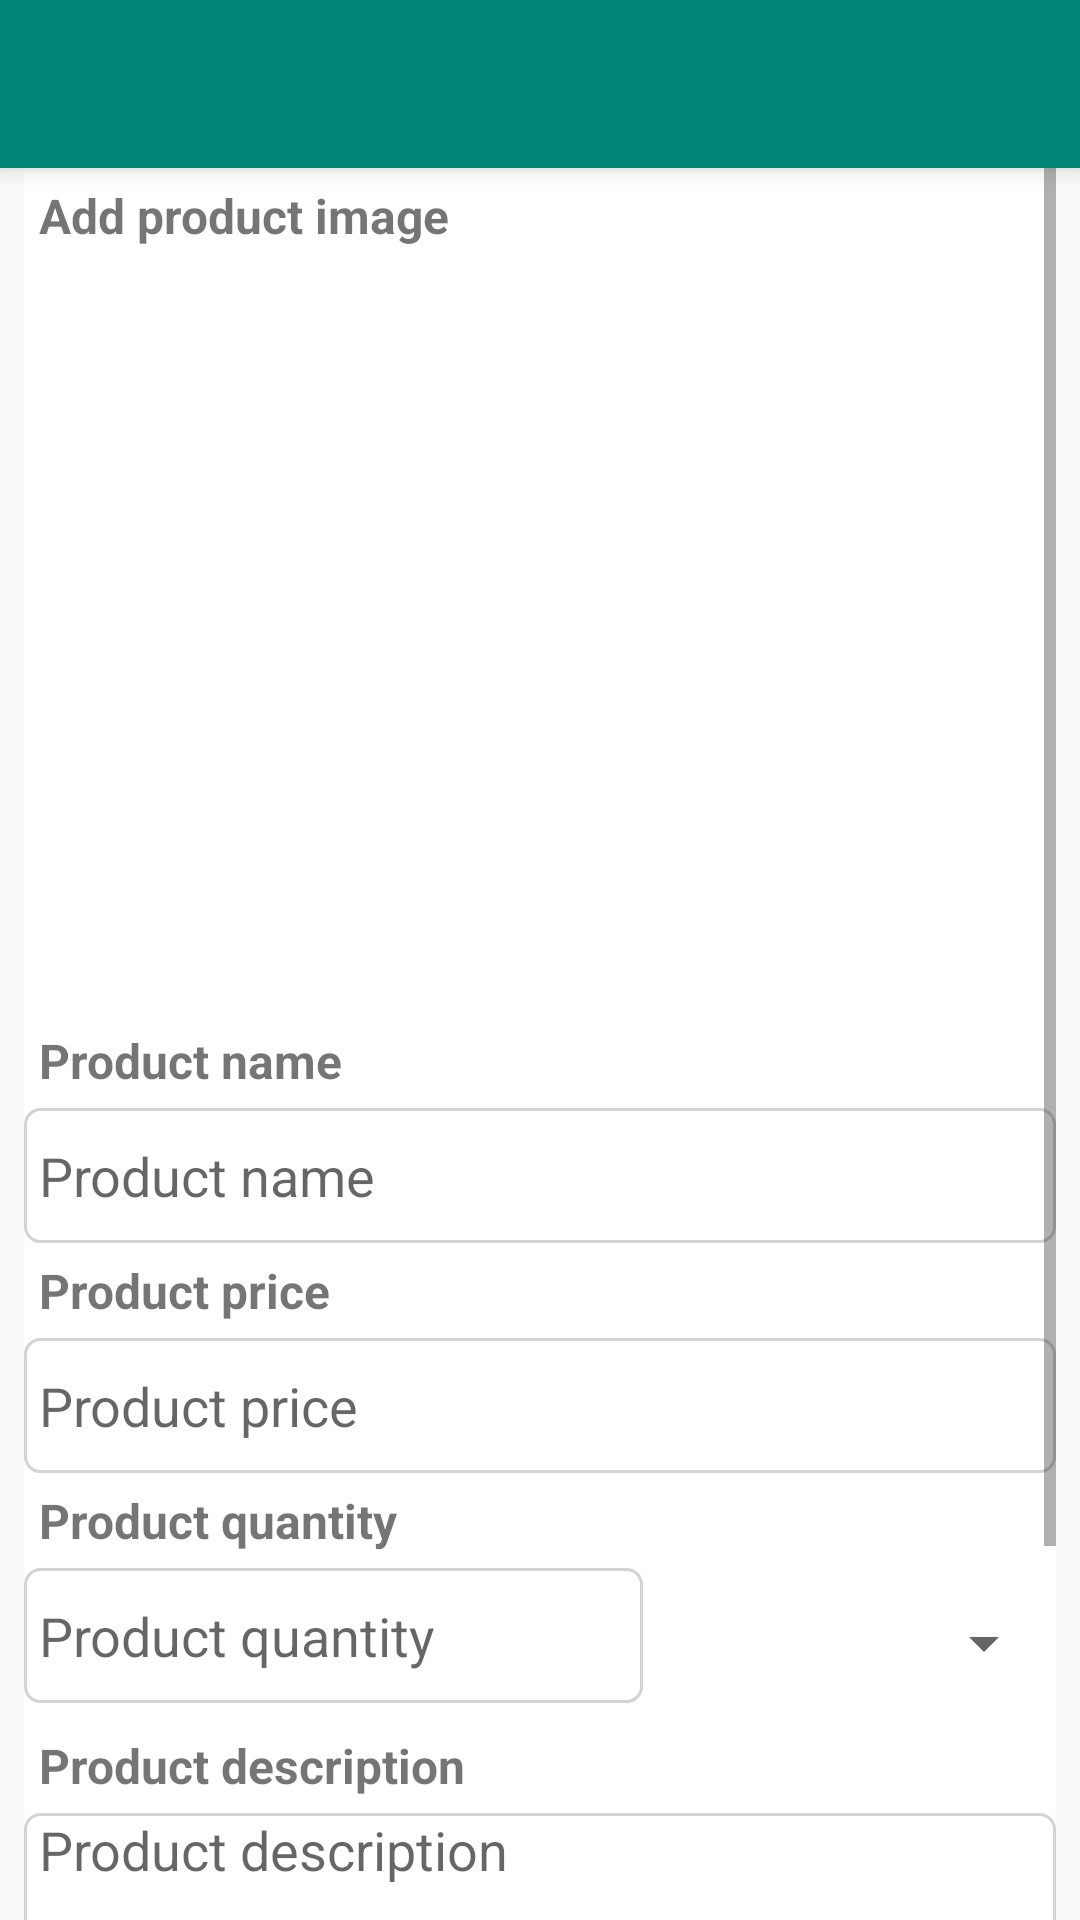

Layout XML and referenced resources for this Android screen:
<!-- AndroidManifest.xml: application theme AppTheme -->
<!-- res/layout/activity_add_product.xml -->
<?xml version="1.0" encoding="utf-8"?>
<androidx.constraintlayout.widget.ConstraintLayout xmlns:android="http://schemas.android.com/apk/res/android"
    xmlns:app="http://schemas.android.com/apk/res-auto"
    xmlns:tools="http://schemas.android.com/tools"
    android:layout_width="match_parent"
    android:layout_height="match_parent"
    tools:context="com.debarunlahiri.dinmart.AddProductActivity">

    <androidx.appcompat.widget.Toolbar
        android:id="@+id/toolbar2"
        android:layout_width="0dp"
        android:layout_height="wrap_content"
        android:background="@color/colorPrimary"
        android:elevation="5dp"
        android:minHeight="?attr/actionBarSize"
        android:theme="?attr/actionBarTheme"
        app:layout_constraintEnd_toEndOf="parent"
        app:layout_constraintStart_toStartOf="parent"
        app:layout_constraintTop_toTopOf="parent" />

    <ScrollView
        android:layout_width="0dp"
        android:layout_height="0dp"
        android:layout_marginStart="8dp"
        android:layout_marginEnd="8dp"
        android:background="@color/colorWhite"
        app:layout_constraintBottom_toBottomOf="parent"
        app:layout_constraintEnd_toEndOf="parent"
        app:layout_constraintStart_toStartOf="parent"
        app:layout_constraintTop_toBottomOf="@+id/toolbar2">

        <LinearLayout
            android:layout_width="match_parent"
            android:layout_height="wrap_content"
            android:orientation="vertical">

            <TextView
                android:id="@+id/textView19"
                android:layout_width="match_parent"
                android:layout_height="wrap_content"
                android:padding="5dp"
                android:text="Add product image"
                android:textSize="16sp"
                android:textStyle="bold" />

            <ImageView
                android:id="@+id/imageView5"
                android:layout_width="match_parent"
                android:layout_height="250dp"
                android:scaleType="center"
                app:srcCompat="@drawable/ic_add_black_24dp" />

            <TextView
                android:id="@+id/textView16"
                android:layout_width="match_parent"
                android:layout_height="wrap_content"
                android:padding="5dp"
                android:text="Product name "
                android:textSize="16sp"
                android:textStyle="bold" />

            <EditText
                android:id="@+id/etAddProductName"
                android:layout_width="match_parent"
                android:layout_height="45dp"
                android:background="@drawable/edittext_border_bg"
                android:ems="10"
                android:hint="Product name"
                android:inputType="textPersonName|textCapSentences"
                android:padding="5dp" />

            <TextView
                android:id="@+id/textView17"
                android:layout_width="match_parent"
                android:layout_height="wrap_content"
                android:padding="5dp"
                android:text="Product price "
                android:textSize="16sp"
                android:textStyle="bold" />

            <EditText
                android:id="@+id/etAddProductPrice"
                android:layout_width="match_parent"
                android:layout_height="45dp"
                android:background="@drawable/edittext_border_bg"
                android:ems="10"
                android:hint="Product price"
                android:inputType="number"
                android:paddingLeft="5dp"
                android:paddingRight="5dp" />

            <TextView
                android:id="@+id/textView17"
                android:layout_width="match_parent"
                android:layout_height="wrap_content"
                android:padding="5dp"
                android:text="Product quantity "
                android:textSize="16sp"
                android:textStyle="bold" />

            <LinearLayout
                android:layout_width="match_parent"
                android:layout_height="wrap_content"
                android:orientation="horizontal"
                android:weightSum="2">

                <EditText
                    android:id="@+id/etAddProductQuantity"
                    android:layout_width="0dp"
                    android:layout_height="45dp"
                    android:layout_weight="1.2"
                    android:background="@drawable/edittext_border_bg"
                    android:ems="10"
                    android:hint="Product quantity"
                    android:inputType="numberSigned|number"
                    android:paddingLeft="5dp"
                    android:paddingRight="5dp" />

                <Spinner
                    android:id="@+id/spWeightUnit"
                    android:layout_width="0dp"
                    android:layout_height="50dp"
                    android:layout_weight="0.8" />
            </LinearLayout>


            <TextView
                android:id="@+id/textView18"
                android:layout_width="match_parent"
                android:layout_height="wrap_content"
                android:padding="5dp"
                android:text="Product description "
                android:textSize="16sp"
                android:textStyle="bold" />

            <EditText
                android:id="@+id/etAddProductDescription"
                android:layout_width="match_parent"
                android:layout_height="wrap_content"
                android:background="@drawable/edittext_border_bg"
                android:ems="10"
                android:gravity="top|left"
                android:hint="Product description"
                android:inputType="textCapSentences|textMultiLine"
                android:minLines="3"
                android:paddingLeft="5dp"
                android:paddingRight="5dp" />

            <Spinner
                android:id="@+id/sProductCategory"
                android:layout_width="match_parent"
                android:layout_height="50dp" />


            <Button
                android:id="@+id/addbtn"
                android:layout_width="match_parent"
                android:layout_height="wrap_content"
                android:layout_margin="15dp"
                android:background="@color/colorPrimary"
                android:padding="5dp"
                android:text="Add"
                android:textAllCaps="false"
                android:textColor="@color/cardview_light_background"
                android:textSize="16sp" />
        </LinearLayout>
    </ScrollView>
</androidx.constraintlayout.widget.ConstraintLayout>
<!-- resources referenced by this layout -->
<resources>
  <color name="colorPrimary">#008577</color>
  <color name="colorWhite">#FFF</color>
  <!-- drawable edittext_border_bg (drawable) -->
  <?xml version="1.0" encoding="utf-8"?>
  <shape xmlns:android="http://schemas.android.com/apk/res/android">
      <solid android:color="@color/colorWhite" />
      <corners android:radius="5dp" />
      <stroke android:color="#D3D3D3"
          android:width="1dp"/>
  </shape>
  <style name="AppTheme" parent="Theme.AppCompat.Light.NoActionBar">
          
          <item name="colorPrimary">@color/colorPrimary</item>
          <item name="colorPrimaryDark">@color/colorBlack</item>
          <item name="colorAccent">@color/colorAccent</item>
      </style>
  <color name="colorBlack">#000000</color>
  <color name="colorAccent">#d81b60</color>
</resources>
